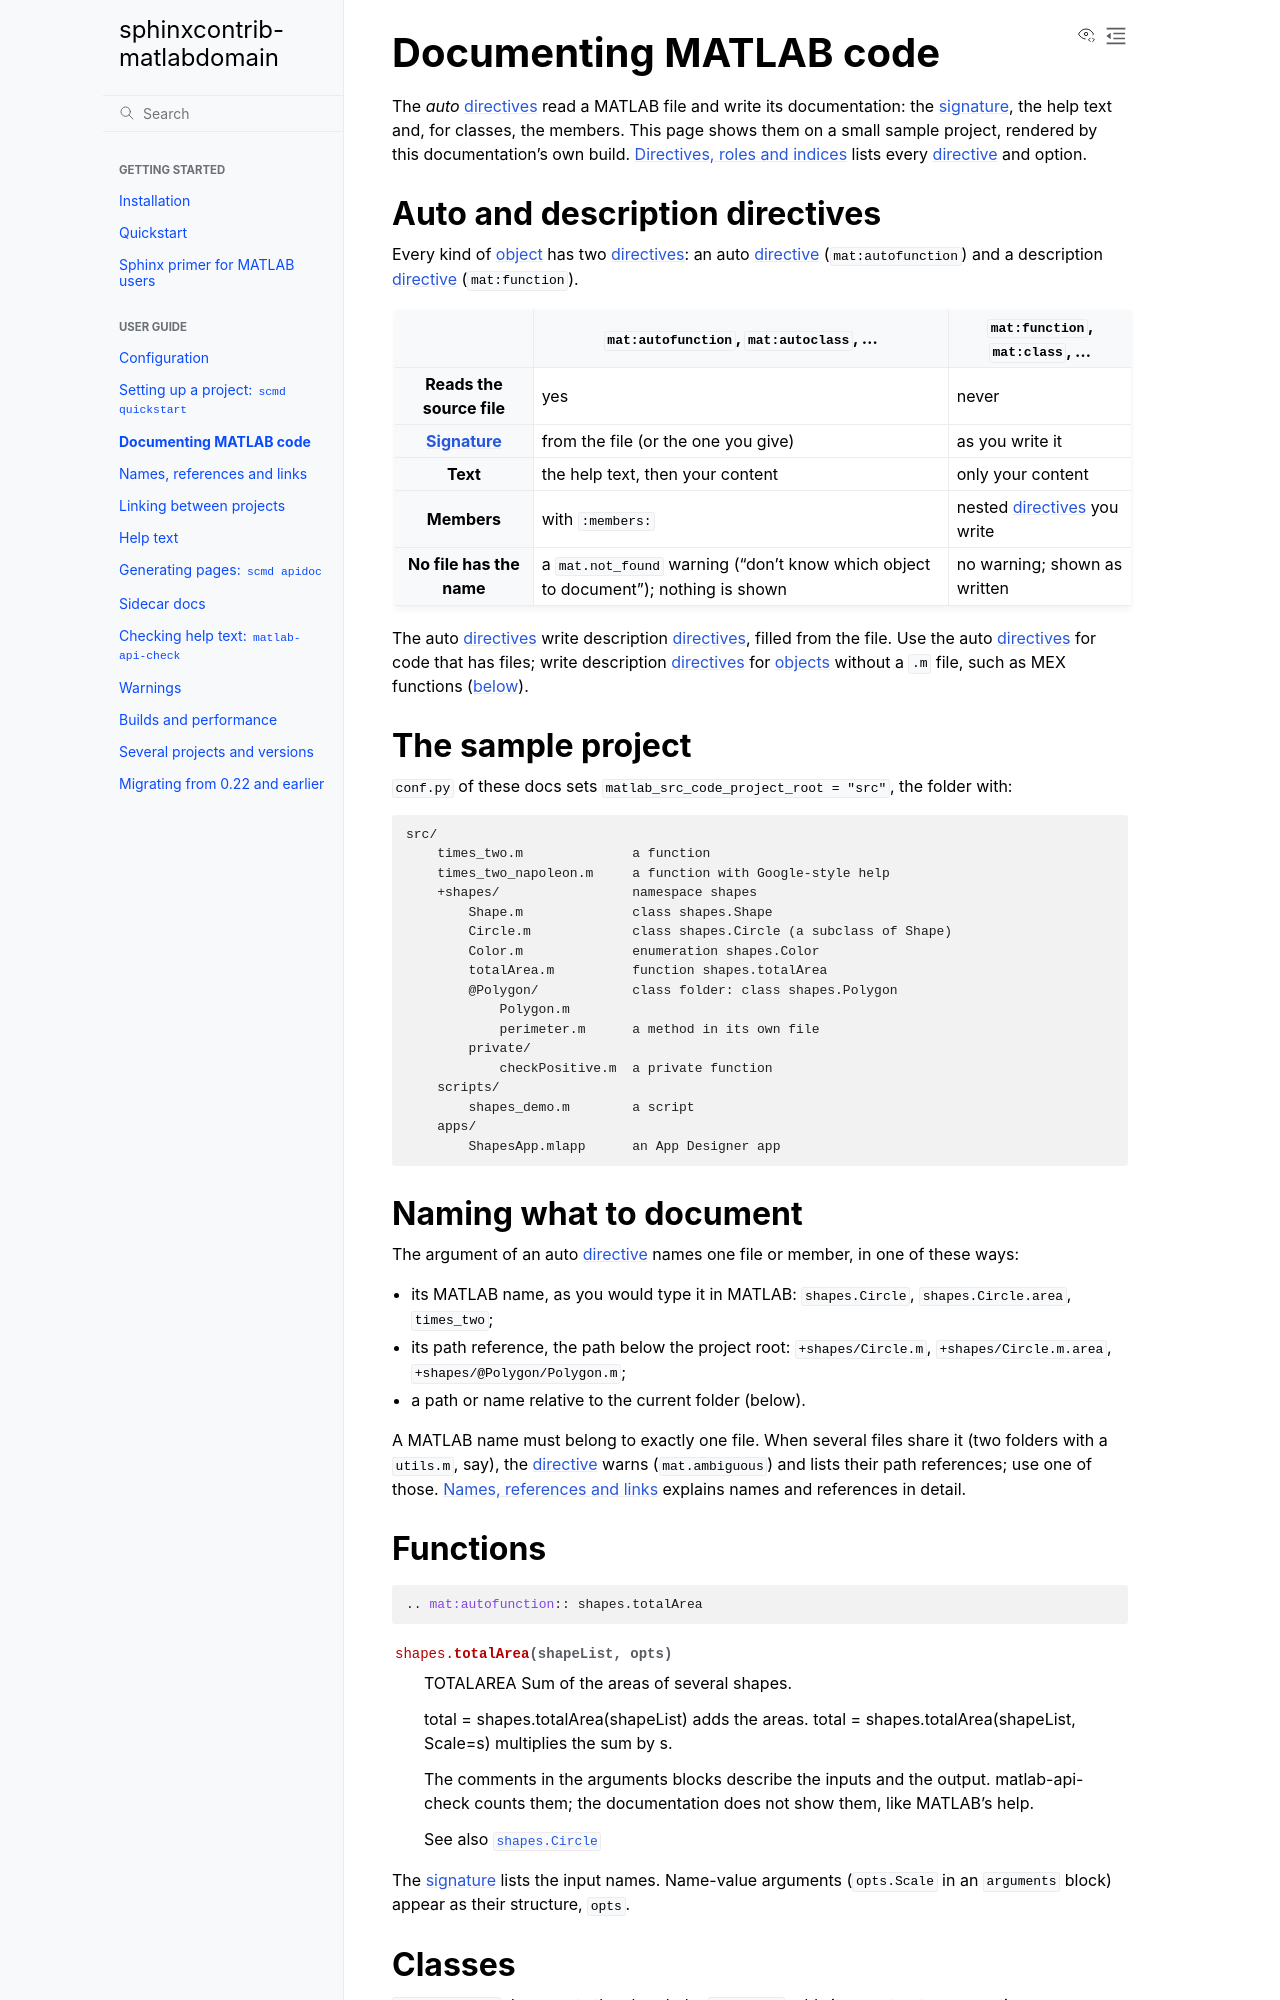

repository: jasonnicholson/matlabdomain-non-fork · page: user-guide/documenting.html · generator: sphinx

Documenting MATLAB code
=======================

The *auto* :term:`directives <directive>` read a MATLAB file and write its
documentation: the :term:`signature`, the help text and, for classes, the
members. This page shows
them on a small sample project, rendered by this documentation's own build.
:doc:`../reference/directives` lists every :term:`directive` and option.

Auto and description directives
-------------------------------

Every kind of :term:`object` has two :term:`directives <directive>`: an auto
:term:`directive`
(``mat:autofunction``) and a description :term:`directive` (``mat:function``).

.. list-table::
   :header-rows: 1
   :stub-columns: 1

   * -
     - ``mat:autofunction``, ``mat:autoclass``, ...
     - ``mat:function``, ``mat:class``, ...
   * - Reads the source file
     - yes
     - never
   * - :term:`Signature`
     - from the file (or the one you give)
     - as you write it
   * - Text
     - the help text, then your content
     - only your content
   * - Members
     - with ``:members:``
     - nested :term:`directives <directive>` you write
   * - No file has the name
     - a ``mat.not_found`` warning ("don't know which object to
       document"); nothing is shown
     - no warning; shown as written

The auto :term:`directives <directive>` write description :term:`directives
<directive>`, filled from the file.
Use the auto :term:`directives <directive>` for code that has files; write
description
:term:`directives <directive>` for :term:`objects <object>` without a ``.m`` file,
such as MEX functions
(:ref:`below <hand-written>`).

The sample project
------------------

``conf.py`` of these docs sets ``matlab_src_code_project_root = "src"``, the
folder with:

.. code-block:: text

   src/
       times_two.m              a function
       times_two_napoleon.m     a function with Google-style help
       +shapes/                 namespace shapes
           Shape.m              class shapes.Shape
           Circle.m             class shapes.Circle (a subclass of Shape)
           Color.m              enumeration shapes.Color
           totalArea.m          function shapes.totalArea
           @Polygon/            class folder: class shapes.Polygon
               Polygon.m
               perimeter.m      a method in its own file
           private/
               checkPositive.m  a private function
       scripts/
           shapes_demo.m        a script
       apps/
           ShapesApp.mlapp      an App Designer app
